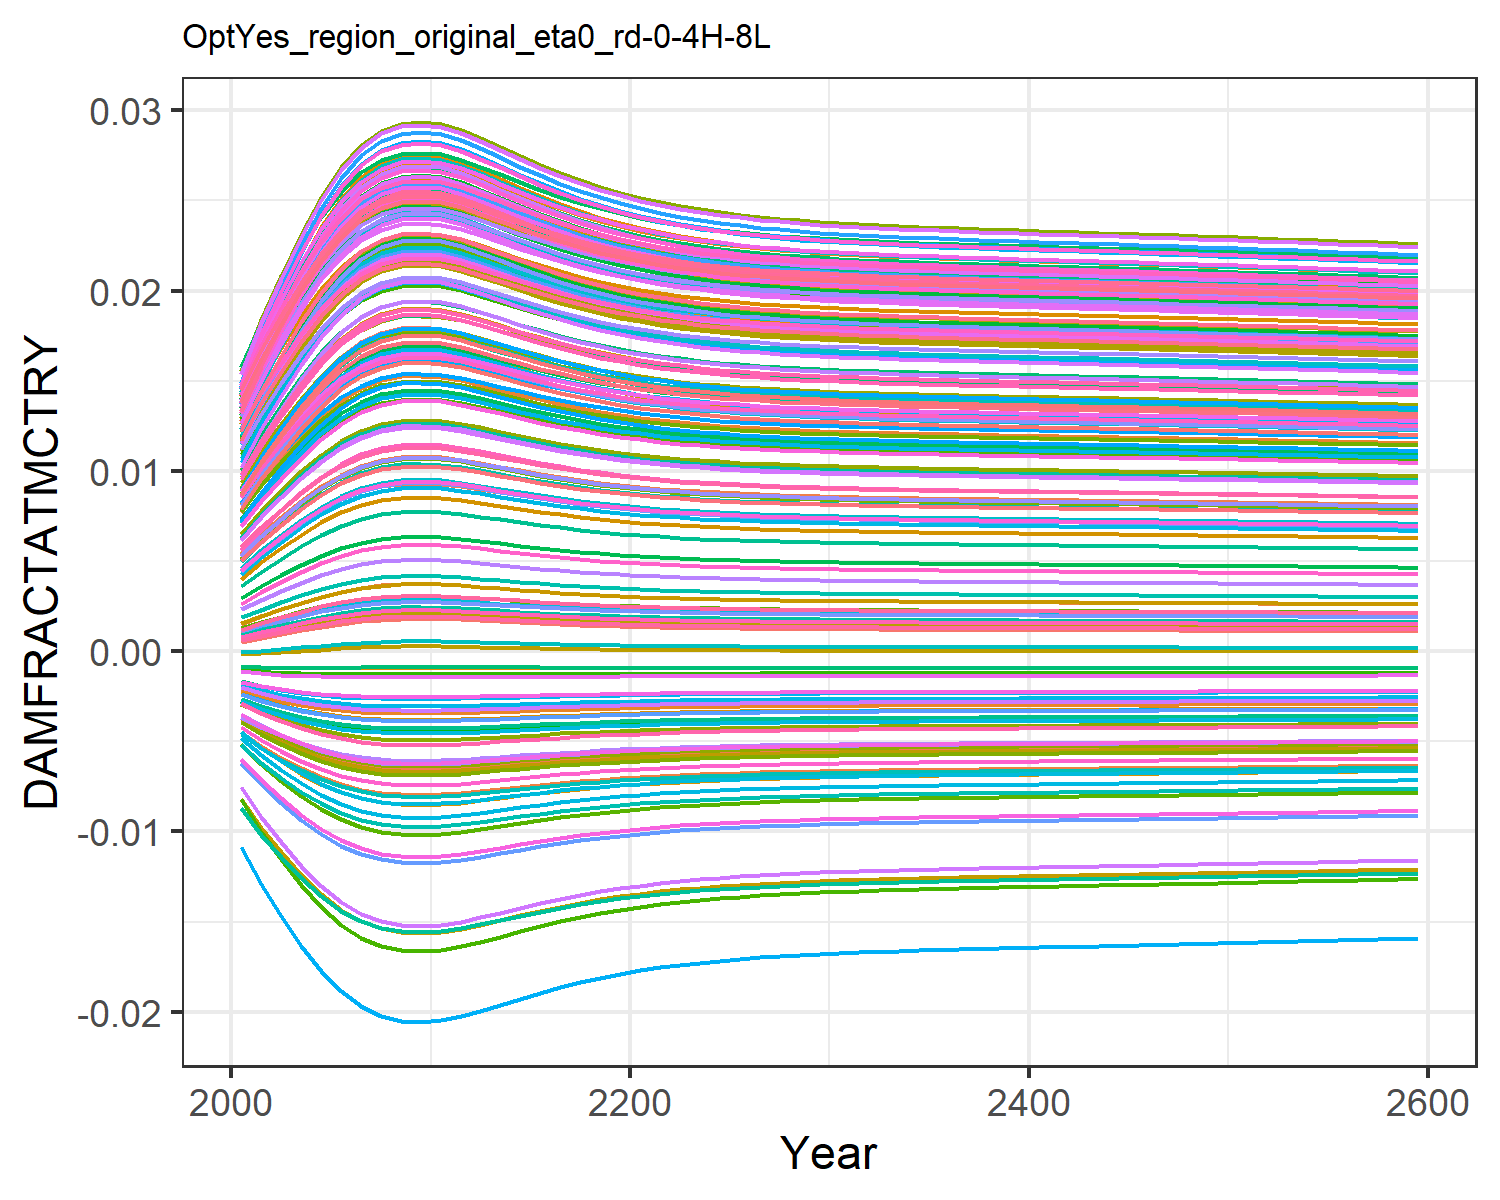

Values plotted in this chart, from the file beside it:
0.0004944558363300738, 0.009035041868853537, 0.0010779841660710774, 0.0127878253965087, 0.00461966740140384, -0.0036702585896140017, 0.005396870574371772, -0.004468618289771348, 0.0015197870186281555, 0.007712177554695604, -0.002175850673307704, 0.01452616220537947, 0.014177142238750337, 0.011646475765467606, -0.0008179012320524119, 0.01390162019000104, 0.012861461062364172, -0.0023375822918926628, -0.004484082233695831, 0.01275811598117009, 0.004026221859281131, 0.00963568972124365, 0.014346147544533642, 0.01391696621400593
0.0007213, 0.01085, 0.001388, 0.0153, 0.005549, -0.004316, 0.006476, -0.005253, 0.001935, 0.009241, -0.002498, 0.01711, 0.01691, 0.01386, -0.0008842, 0.01658, 0.01499, -0.002698, -0.005372, 0.01512, 0.004919, 0.01155, 0.01675, 0.01646
0.0009355, 0.01243, 0.001674, 0.01748, 0.006369, -0.004853, 0.007424, -0.005906, 0.002312, 0.01058, -0.002752, 0.01936, 0.01928, 0.01579, -0.0009226, 0.01891, 0.01683, -0.002987, -0.006117, 0.01716, 0.005708, 0.01322, 0.01883, 0.01866
0.001153, 0.01393, 0.00196, 0.01955, 0.007157, -0.00534, 0.008329, -0.006501, 0.002682, 0.01185, -0.002971, 0.02149, 0.02153, 0.01762, -0.0009422, 0.02112, 0.01856, -0.003241, -0.0068, 0.0191, 0.006466, 0.0148, 0.02078, 0.02074
0.001356, 0.01525, 0.002223, 0.02136, 0.007858, -0.00575, 0.00913, -0.007003, 0.003017, 0.01297, -0.003146, 0.02335, 0.0235, 0.01923, -0.0009462, 0.02305, 0.02008, -0.003448, -0.007382, 0.02079, 0.007141, 0.01619, 0.0225, 0.02257
0.001529, 0.01633, 0.002444, 0.02284, 0.008433, -0.006071, 0.009785, -0.007398, 0.003297, 0.01389, -0.003276, 0.02487, 0.0251, 0.02055, -0.0009401, 0.02462, 0.02131, -0.003605, -0.007842, 0.02217, 0.007695, 0.01731, 0.02388, 0.02405
0.001662, 0.01713, 0.002612, 0.02393, 0.008864, -0.006303, 0.01027, -0.007684, 0.003509, 0.01457, -0.003366, 0.02599, 0.02629, 0.02152, -0.0009303, 0.02579, 0.02222, -0.003715, -0.008176, 0.02319, 0.00811, 0.01815, 0.0249, 0.02514
0.00175, 0.01764, 0.002724, 0.02464, 0.009145, -0.006449, 0.01059, -0.007865, 0.003648, 0.01502, -0.003421, 0.02672, 0.02706, 0.02215, -0.0009215, 0.02654, 0.02281, -0.003783, -0.008389, 0.02385, 0.00838, 0.01869, 0.02556, 0.02585
0.001794, 0.0179, 0.00278, 0.02499, 0.009284, -0.006521, 0.01075, -0.007954, 0.003718, 0.01524, -0.003447, 0.02708, 0.02744, 0.02247, -0.0009164, 0.02692, 0.0231, -0.003816, -0.008494, 0.02418, 0.008515, 0.01896, 0.02589, 0.0262
0.001804, 0.01796, 0.002791, 0.02507, 0.009314, -0.006536, 0.01078, -0.007972, 0.003733, 0.01528, -0.003452, 0.02715, 0.02752, 0.02253, -0.0009153, 0.027, 0.02316, -0.003823, -0.008516, 0.02424, 0.008544, 0.01902, 0.02596, 0.02628
0.001792, 0.01789, 0.002776, 0.02497, 0.009276, -0.006517, 0.01074, -0.007948, 0.003714, 0.01522, -0.003445, 0.02706, 0.02742, 0.02245, -0.0009168, 0.0269, 0.02308, -0.003814, -0.008488, 0.02416, 0.008507, 0.01895, 0.02587, 0.02618
0.001754, 0.01767, 0.002729, 0.02468, 0.009158, -0.006456, 0.01061, -0.007873, 0.003655, 0.01504, -0.003423, 0.02675, 0.0271, 0.02218, -0.0009211, 0.02658, 0.02283, -0.003786, -0.008399, 0.02388, 0.008393, 0.01872, 0.0256, 0.02588
0.001704, 0.01737, 0.002666, 0.02427, 0.008999, -0.006373, 0.01043, -0.007771, 0.003576, 0.01479, -0.003393, 0.02634, 0.02666, 0.02182, -0.0009263, 0.02615, 0.0225, -0.003748, -0.008279, 0.02351, 0.00824, 0.01841, 0.02522, 0.02548
0.001649, 0.01705, 0.002596, 0.02383, 0.008823, -0.006281, 0.01023, -0.007656, 0.003489, 0.01451, -0.003358, 0.02588, 0.02618, 0.02143, -0.0009314, 0.02568, 0.02213, -0.003705, -0.008144, 0.02309, 0.00807, 0.01807, 0.02481, 0.02504
0.001594, 0.01672, 0.002526, 0.02338, 0.008646, -0.006186, 0.01003, -0.00754, 0.003401, 0.01423, -0.003321, 0.02542, 0.02569, 0.02103, -0.0009359, 0.0252, 0.02176, -0.00366, -0.008008, 0.02267, 0.0079, 0.01773, 0.02439, 0.02459
0.001542, 0.01641, 0.00246, 0.02295, 0.008476, -0.006095, 0.009834, -0.007427, 0.003318, 0.01396, -0.003286, 0.02498, 0.02522, 0.02064, -0.0009394, 0.02474, 0.0214, -0.003616, -0.007876, 0.02227, 0.007736, 0.0174, 0.02398, 0.02416
0.001494, 0.01611, 0.0024, 0.02255, 0.00832, -0.006009, 0.009656, -0.007321, 0.003241, 0.01371, -0.003252, 0.02457, 0.02479, 0.02029, -0.000942, 0.02432, 0.02107, -0.003575, -0.007752, 0.0219, 0.007586, 0.01709, 0.02361, 0.02376
0.001451, 0.01585, 0.002345, 0.02219, 0.008178, -0.00593, 0.009495, -0.007225, 0.003172, 0.01348, -0.00322, 0.02419, 0.02439, 0.01996, -0.0009438, 0.02393, 0.02077, -0.003537, -0.00764, 0.02156, 0.007449, 0.01681, 0.02327, 0.02339
0.001413, 0.01561, 0.002296, 0.02186, 0.008052, -0.005859, 0.009351, -0.007138, 0.003111, 0.01328, -0.003191, 0.02386, 0.02404, 0.01968, -0.0009451, 0.02358, 0.0205, -0.003502, -0.007539, 0.02126, 0.007327, 0.01657, 0.02296, 0.02307
0.00138, 0.0154, 0.002254, 0.02158, 0.00794, -0.005797, 0.009224, -0.007061, 0.003057, 0.01311, -0.003166, 0.02357, 0.02373, 0.01942, -0.0009458, 0.02328, 0.02026, -0.003471, -0.007449, 0.02099, 0.00722, 0.01635, 0.02269, 0.02278
0.001351, 0.01522, 0.002217, 0.02133, 0.007843, -0.005741, 0.009113, -0.006993, 0.00301, 0.01295, -0.003143, 0.02331, 0.02346, 0.0192, -0.0009462, 0.02301, 0.02005, -0.003444, -0.00737, 0.02076, 0.007126, 0.01616, 0.02246, 0.02253
0.001326, 0.01506, 0.002185, 0.02111, 0.007758, -0.005693, 0.009016, -0.006933, 0.002969, 0.01282, -0.003123, 0.02309, 0.02322, 0.01901, -0.0009464, 0.02278, 0.01987, -0.00342, -0.007301, 0.02055, 0.007045, 0.01599, 0.02225, 0.02231
0.001305, 0.01493, 0.002157, 0.02092, 0.007685, -0.00565, 0.008933, -0.006881, 0.002934, 0.0127, -0.003105, 0.02289, 0.02302, 0.01884, -0.0009464, 0.02258, 0.01971, -0.003399, -0.007241, 0.02038, 0.006974, 0.01584, 0.02208, 0.02212
0.001286, 0.01481, 0.002133, 0.02076, 0.007622, -0.005614, 0.00886, -0.006836, 0.002903, 0.0126, -0.003089, 0.02272, 0.02284, 0.01869, -0.0009462, 0.0224, 0.01957, -0.00338, -0.007189, 0.02022, 0.006913, 0.01572, 0.02192, 0.02195
0.001271, 0.0147, 0.002113, 0.02061, 0.007567, -0.005582, 0.008798, -0.006797, 0.002877, 0.01251, -0.003076, 0.02258, 0.02268, 0.01857, -0.0009461, 0.02225, 0.01945, -0.003364, -0.007143, 0.02009, 0.006861, 0.01561, 0.02179, 0.02181
0.001257, 0.01461, 0.002095, 0.02049, 0.00752, -0.005555, 0.008744, -0.006764, 0.002854, 0.01243, -0.003064, 0.02245, 0.02255, 0.01846, -0.0009458, 0.02212, 0.01935, -0.00335, -0.007104, 0.01998, 0.006815, 0.01552, 0.02167, 0.02169
0.001245, 0.01454, 0.00208, 0.02039, 0.007479, -0.005531, 0.008697, -0.006734, 0.002835, 0.01237, -0.003054, 0.02234, 0.02244, 0.01836, -0.0009456, 0.02201, 0.01926, -0.003338, -0.00707, 0.01988, 0.006776, 0.01544, 0.02157, 0.02158
0.001235, 0.01447, 0.002066, 0.02029, 0.007444, -0.00551, 0.008657, -0.006709, 0.002818, 0.01231, -0.003045, 0.02225, 0.02234, 0.01828, -0.0009454, 0.02191, 0.01919, -0.003328, -0.007041, 0.01979, 0.006742, 0.01537, 0.02149, 0.02149
0.001226, 0.01441, 0.002055, 0.02021, 0.007413, -0.005492, 0.008621, -0.006687, 0.002803, 0.01226, -0.003037, 0.02217, 0.02225, 0.01821, -0.0009451, 0.02183, 0.01912, -0.003319, -0.007015, 0.01972, 0.006712, 0.01531, 0.02141, 0.02141
0.001218, 0.01436, 0.002045, 0.02014, 0.007386, -0.005476, 0.008591, -0.006667, 0.00279, 0.01222, -0.00303, 0.0221, 0.02217, 0.01815, -0.0009449, 0.02175, 0.01906, -0.003311, -0.006993, 0.01965, 0.006686, 0.01525, 0.02135, 0.02134
0.001211, 0.01432, 0.002036, 0.02008, 0.007362, -0.005462, 0.008563, -0.00665, 0.002779, 0.01218, -0.003024, 0.02203, 0.02211, 0.01809, -0.0009447, 0.02169, 0.01901, -0.003303, -0.006973, 0.0196, 0.006663, 0.0152, 0.02129, 0.02128
0.001205, 0.01428, 0.002028, 0.02003, 0.00734, -0.005449, 0.008539, -0.006634, 0.002769, 0.01215, -0.003019, 0.02198, 0.02205, 0.01805, -0.0009445, 0.02163, 0.01896, -0.003297, -0.006955, 0.01954, 0.006642, 0.01516, 0.02123, 0.02122
0.0012, 0.01424, 0.002021, 0.01998, 0.007321, -0.005438, 0.008517, -0.00662, 0.00276, 0.01212, -0.003014, 0.02192, 0.02199, 0.018, -0.0009443, 0.02157, 0.01892, -0.003291, -0.006939, 0.0195, 0.006624, 0.01512, 0.02119, 0.02117
0.001195, 0.01421, 0.002014, 0.01993, 0.007304, -0.005427, 0.008497, -0.006608, 0.002751, 0.01209, -0.003009, 0.02188, 0.02194, 0.01796, -0.0009441, 0.02153, 0.01888, -0.003286, -0.006924, 0.01946, 0.006607, 0.01509, 0.02115, 0.02113
0.00119, 0.01418, 0.002009, 0.01989, 0.007288, -0.005418, 0.008479, -0.006596, 0.002744, 0.01206, -0.003005, 0.02184, 0.0219, 0.01792, -0.0009439, 0.02148, 0.01885, -0.003281, -0.006911, 0.01942, 0.006592, 0.01506, 0.02111, 0.02109
0.001186, 0.01415, 0.002003, 0.01985, 0.007273, -0.005409, 0.008462, -0.006585, 0.002737, 0.01204, -0.003002, 0.0218, 0.02186, 0.01789, -0.0009438, 0.02144, 0.01881, -0.003277, -0.006898, 0.01938, 0.006577, 0.01503, 0.02107, 0.02105
0.001182, 0.01412, 0.001998, 0.01981, 0.007259, -0.005401, 0.008446, -0.006575, 0.00273, 0.01202, -0.002998, 0.02176, 0.02182, 0.01786, -0.0009436, 0.0214, 0.01878, -0.003272, -0.006886, 0.01935, 0.006564, 0.015, 0.02103, 0.02101
0.001178, 0.0141, 0.001993, 0.01978, 0.007245, -0.005393, 0.00843, -0.006565, 0.002724, 0.01199, -0.002994, 0.02172, 0.02178, 0.01783, -0.0009434, 0.02136, 0.01875, -0.003268, -0.006875, 0.01931, 0.006551, 0.01497, 0.021, 0.02097
0.001175, 0.01407, 0.001988, 0.01975, 0.007233, -0.005385, 0.008416, -0.006556, 0.002717, 0.01197, -0.002991, 0.02169, 0.02174, 0.0178, -0.0009433, 0.02133, 0.01873, -0.003264, -0.006864, 0.01928, 0.006539, 0.01495, 0.02097, 0.02094
0.001171, 0.01405, 0.001983, 0.01971, 0.00722, -0.005377, 0.008401, -0.006547, 0.002712, 0.01195, -0.002988, 0.02165, 0.02171, 0.01777, -0.0009431, 0.02129, 0.0187, -0.003261, -0.006854, 0.01925, 0.006527, 0.01492, 0.02094, 0.02091
0.001168, 0.01403, 0.001979, 0.01968, 0.007208, -0.00537, 0.008387, -0.006538, 0.002706, 0.01193, -0.002985, 0.02162, 0.02167, 0.01774, -0.0009429, 0.02126, 0.01867, -0.003257, -0.006843, 0.01922, 0.006515, 0.0149, 0.02091, 0.02088
0.001164, 0.014, 0.001975, 0.01965, 0.007196, -0.005363, 0.008373, -0.006529, 0.0027, 0.01191, -0.002982, 0.02159, 0.02164, 0.01771, -0.0009428, 0.02123, 0.01865, -0.003253, -0.006833, 0.01919, 0.006503, 0.01487, 0.02088, 0.02084
0.001161, 0.01398, 0.00197, 0.01962, 0.007184, -0.005356, 0.00836, -0.00652, 0.002694, 0.01189, -0.002978, 0.02156, 0.0216, 0.01768, -0.0009426, 0.02119, 0.01862, -0.003249, -0.006823, 0.01916, 0.006492, 0.01485, 0.02085, 0.02081
0.001157, 0.01396, 0.001966, 0.01959, 0.007172, -0.005349, 0.008346, -0.006512, 0.002689, 0.01188, -0.002975, 0.02153, 0.02157, 0.01766, -0.0009425, 0.02116, 0.01859, -0.003246, -0.006813, 0.01913, 0.00648, 0.01483, 0.02082, 0.02078
0.001154, 0.01393, 0.001961, 0.01956, 0.00716, -0.005341, 0.008332, -0.006503, 0.002683, 0.01186, -0.002972, 0.02149, 0.02154, 0.01763, -0.0009423, 0.02113, 0.01857, -0.003242, -0.006803, 0.01911, 0.006469, 0.0148, 0.02079, 0.02075
0.001151, 0.01391, 0.001957, 0.01953, 0.007148, -0.005334, 0.008319, -0.006494, 0.002677, 0.01184, -0.002969, 0.02146, 0.0215, 0.0176, -0.0009421, 0.02109, 0.01854, -0.003238, -0.006793, 0.01908, 0.006457, 0.01478, 0.02076, 0.02072
0.001147, 0.01389, 0.001952, 0.01949, 0.007136, -0.005327, 0.008305, -0.006485, 0.002671, 0.01182, -0.002966, 0.02143, 0.02147, 0.01757, -0.0009419, 0.02106, 0.01852, -0.003235, -0.006782, 0.01905, 0.006446, 0.01476, 0.02073, 0.02069
0.001144, 0.01387, 0.001948, 0.01946, 0.007124, -0.00532, 0.008291, -0.006476, 0.002666, 0.0118, -0.002963, 0.0214, 0.02143, 0.01755, -0.0009417, 0.02103, 0.01849, -0.003231, -0.006772, 0.01902, 0.006434, 0.01473, 0.0207, 0.02066
0.00114, 0.01384, 0.001943, 0.01943, 0.007111, -0.005312, 0.008276, -0.006467, 0.00266, 0.01178, -0.002959, 0.02136, 0.0214, 0.01752, -0.0009415, 0.02099, 0.01846, -0.003227, -0.006761, 0.01899, 0.006422, 0.01471, 0.02067, 0.02062
0.001137, 0.01382, 0.001939, 0.0194, 0.007099, -0.005305, 0.008262, -0.006458, 0.002654, 0.01176, -0.002956, 0.02133, 0.02136, 0.01749, -0.0009413, 0.02096, 0.01843, -0.003223, -0.006751, 0.01896, 0.00641, 0.01468, 0.02064, 0.02059
0.001133, 0.01379, 0.001934, 0.01936, 0.007086, -0.005297, 0.008248, -0.006448, 0.002648, 0.01174, -0.002953, 0.02129, 0.02133, 0.01746, -0.0009411, 0.02092, 0.01841, -0.003219, -0.00674, 0.01892, 0.006398, 0.01466, 0.02061, 0.02056
0.001129, 0.01377, 0.001929, 0.01933, 0.007073, -0.005289, 0.008233, -0.006439, 0.002642, 0.01172, -0.002949, 0.02126, 0.02129, 0.01743, -0.0009409, 0.02088, 0.01838, -0.003215, -0.006729, 0.01889, 0.006385, 0.01463, 0.02058, 0.02052
0.001126, 0.01374, 0.001924, 0.0193, 0.00706, -0.005281, 0.008218, -0.006429, 0.002636, 0.0117, -0.002946, 0.02123, 0.02125, 0.0174, -0.0009407, 0.02085, 0.01835, -0.003211, -0.006718, 0.01886, 0.006373, 0.0146, 0.02055, 0.02049
0.001122, 0.01372, 0.00192, 0.01926, 0.007047, -0.005273, 0.008203, -0.006419, 0.002629, 0.01167, -0.002942, 0.02119, 0.02122, 0.01737, -0.0009405, 0.02081, 0.01832, -0.003207, -0.006707, 0.01883, 0.00636, 0.01458, 0.02051, 0.02045
0.001118, 0.01369, 0.001915, 0.01923, 0.007033, -0.005265, 0.008187, -0.006409, 0.002623, 0.01165, -0.002939, 0.02115, 0.02118, 0.01734, -0.0009402, 0.02077, 0.01829, -0.003203, -0.006695, 0.0188, 0.006347, 0.01455, 0.02048, 0.02042
0.001114, 0.01367, 0.00191, 0.01919, 0.00702, -0.005257, 0.008172, -0.006399, 0.002617, 0.01163, -0.002935, 0.02112, 0.02114, 0.01731, -0.00094, 0.02074, 0.01826, -0.003199, -0.006684, 0.01876, 0.006334, 0.01452, 0.02045, 0.02038
0.001111, 0.01364, 0.001905, 0.01916, 0.007006, -0.005249, 0.008156, -0.006389, 0.00261, 0.01161, -0.002931, 0.02108, 0.0211, 0.01727, -0.0009397, 0.0207, 0.01823, -0.003194, -0.006672, 0.01873, 0.006321, 0.0145, 0.02041, 0.02035
0.001107, 0.01362, 0.0019, 0.01912, 0.006992, -0.00524, 0.00814, -0.006379, 0.002603, 0.01159, -0.002927, 0.02104, 0.02106, 0.01724, -0.0009395, 0.02066, 0.0182, -0.00319, -0.00666, 0.0187, 0.006307, 0.01447, 0.02038, 0.02031
0.001103, 0.01359, 0.001894, 0.01908, 0.006978, -0.005232, 0.008124, -0.006368, 0.002597, 0.01156, -0.002924, 0.02101, 0.02102, 0.01721, -0.0009392, 0.02062, 0.01817, -0.003186, -0.006648, 0.01866, 0.006294, 0.01444, 0.02034, 0.02027
0.001099, 0.01356, 0.001889, 0.01905, 0.006964, -0.005223, 0.008107, -0.006358, 0.00259, 0.01154, -0.00292, 0.02097, 0.02098, 0.01718, -0.0009389, 0.02058, 0.01814, -0.003181, -0.006636, 0.01863, 0.00628, 0.01441, 0.02031, 0.02024
